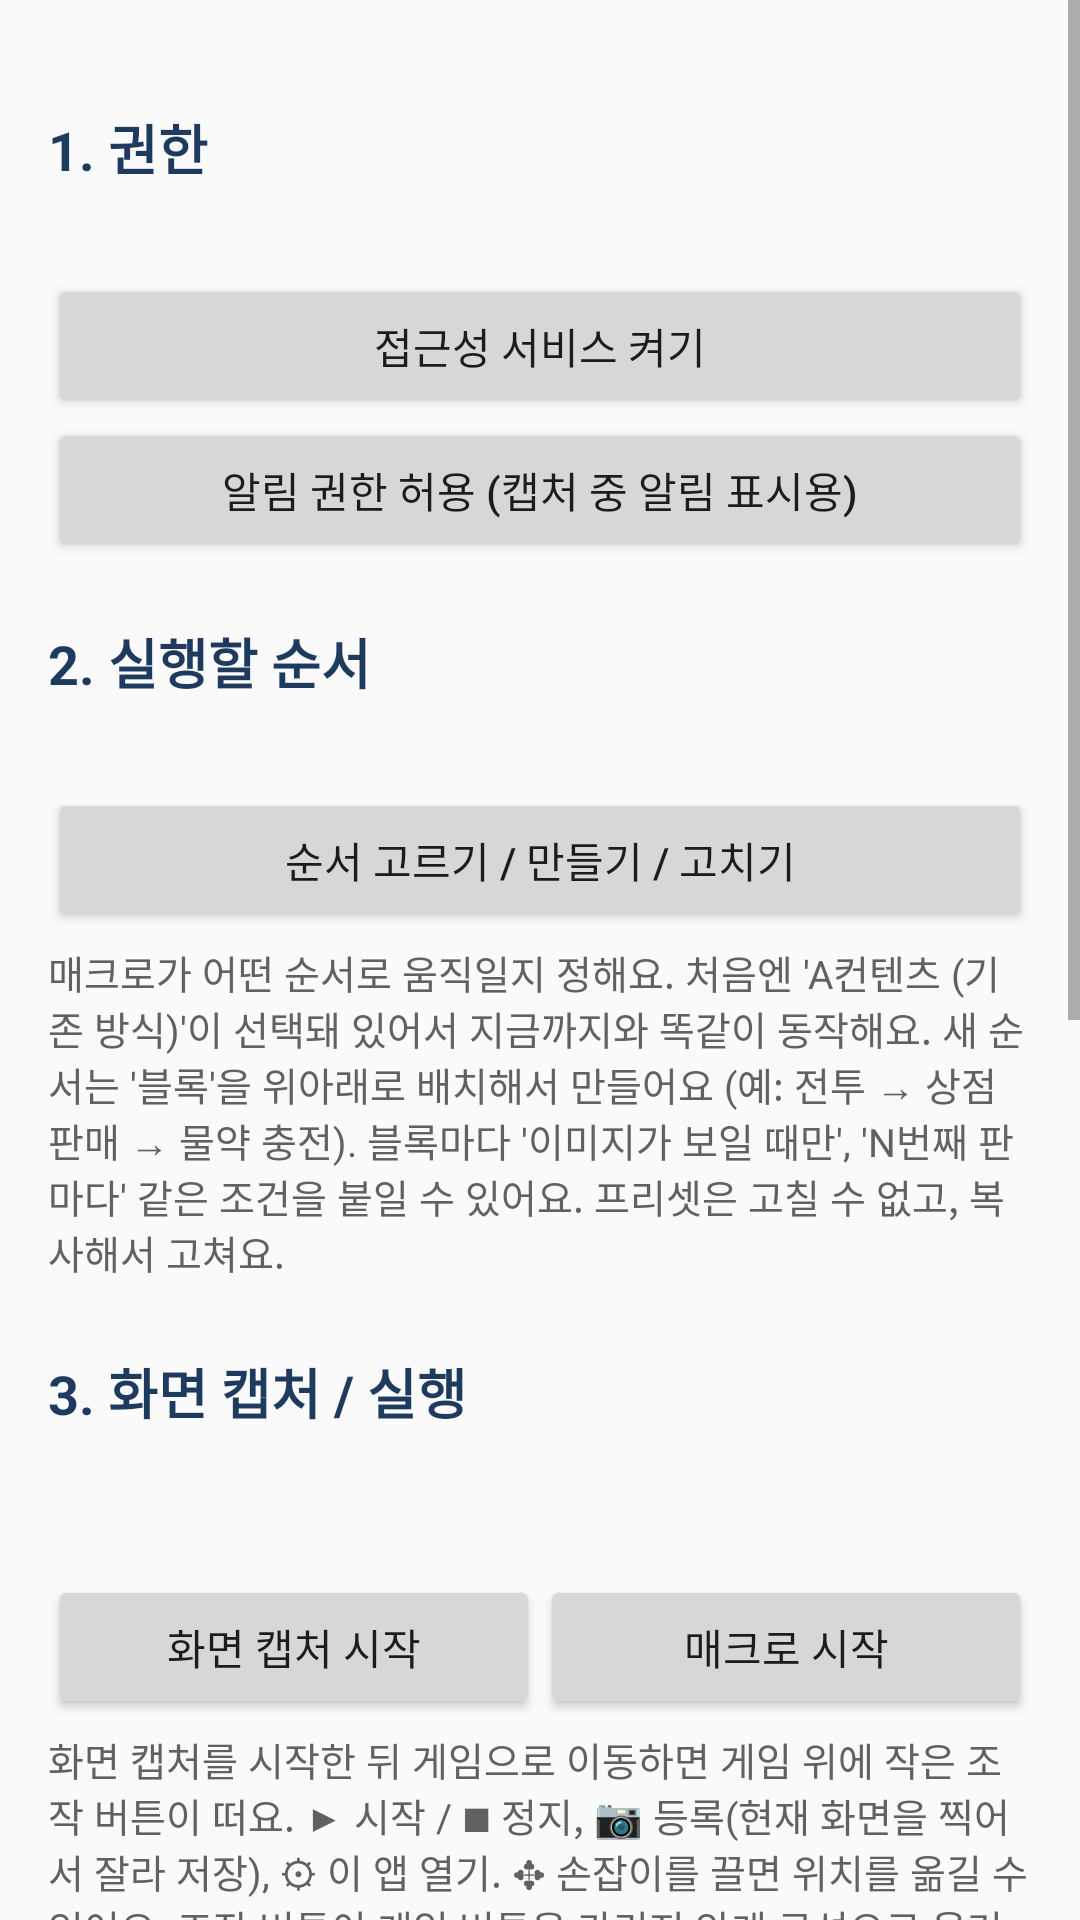

This screen was rendered from an Android layout file. Write that file and the resources it references.
<!-- AndroidManifest.xml: application theme android:Theme.Material.Light.DarkActionBar -->
<!-- res/layout/activity_main.xml -->
<?xml version="1.0" encoding="utf-8"?>
<ScrollView xmlns:android="http://schemas.android.com/apk/res/android"
    android:layout_width="match_parent"
    android:layout_height="match_parent"
    android:fitsSystemWindows="true">

    <LinearLayout
        android:layout_width="match_parent"
        android:layout_height="wrap_content"
        android:orientation="vertical"
        android:padding="16dp">

        
        <TextView
            style="@style/SectionTitle"
            android:text="1. 권한" />

        <TextView
            android:id="@+id/textAccess"
            android:layout_width="match_parent"
            android:layout_height="wrap_content"
            android:paddingBottom="4dp" />

        <Button
            android:id="@+id/btnAccess"
            android:layout_width="match_parent"
            android:layout_height="wrap_content"
            android:text="접근성 서비스 켜기" />

        <Button
            android:id="@+id/btnNotify"
            android:layout_width="match_parent"
            android:layout_height="wrap_content"
            android:text="알림 권한 허용 (캡처 중 알림 표시용)" />

        
        <TextView
            style="@style/SectionTitle"
            android:text="2. 실행할 순서" />

        <TextView
            android:id="@+id/textSequence"
            android:layout_width="match_parent"
            android:layout_height="wrap_content"
            android:paddingBottom="4dp" />

        <Button
            android:id="@+id/btnSequence"
            android:layout_width="match_parent"
            android:layout_height="wrap_content"
            android:text="순서 고르기 / 만들기 / 고치기" />

        <TextView
            style="@style/Hint"
            android:text="@string/hint_sequence" />

        
        <TextView
            style="@style/SectionTitle"
            android:text="3. 화면 캡처 / 실행" />

        <TextView
            android:id="@+id/textCapture"
            android:layout_width="match_parent"
            android:layout_height="wrap_content" />

        <TextView
            android:id="@+id/textStatus"
            android:layout_width="match_parent"
            android:layout_height="wrap_content"
            android:paddingBottom="4dp" />

        <LinearLayout
            android:layout_width="match_parent"
            android:layout_height="wrap_content"
            android:orientation="horizontal">

            <Button
                android:id="@+id/btnCapture"
                android:layout_width="0dp"
                android:layout_height="wrap_content"
                android:layout_weight="1"
                android:text="화면 캡처 시작" />

            <Button
                android:id="@+id/btnMacro"
                android:layout_width="0dp"
                android:layout_height="wrap_content"
                android:layout_weight="1"
                android:text="매크로 시작" />
        </LinearLayout>

        <TextView
            style="@style/Hint"
            android:text="@string/hint_run" />

        
        <TextView
            style="@style/SectionTitle"
            android:text="4. 이미지 등록" />

        <TextView
            style="@style/Hint"
            android:text="@string/hint_register" />

        <Button
            android:id="@+id/btnImport"
            android:layout_width="match_parent"
            android:layout_height="wrap_content"
            android:text="갤러리(스크린샷)에서 가져와 자르기" />

        <TextView
            style="@style/SubTitle"
            android:text="버튼 이미지 (4개 모두 필요)" />

        <LinearLayout
            android:id="@+id/listButtons"
            android:layout_width="match_parent"
            android:layout_height="wrap_content"
            android:orientation="vertical" />

        <TextView
            style="@style/SubTitle"
            android:text="회피할 옵션 이미지 — 하나라도 보이면 새로고침" />

        <LinearLayout
            android:id="@+id/listOptions"
            android:layout_width="match_parent"
            android:layout_height="wrap_content"
            android:orientation="vertical" />

        <TextView
            style="@style/SubTitle"
            android:text="순서용 이미지 — 상점, 판매 버튼, 가득 참 표시 등 (순서 만들기에서 고르는 이미지)" />

        <LinearLayout
            android:id="@+id/listImages"
            android:layout_width="match_parent"
            android:layout_height="wrap_content"
            android:orientation="vertical" />

        
        <TextView
            style="@style/SectionTitle"
            android:text="5. 설정" />

        <LinearLayout
            android:id="@+id/settingsBox"
            android:layout_width="match_parent"
            android:layout_height="wrap_content"
            android:orientation="vertical" />

        <Button
            android:id="@+id/btnSaveSettings"
            android:layout_width="match_parent"
            android:layout_height="wrap_content"
            android:text="설정 저장" />

        
        <TextView
            style="@style/SectionTitle"
            android:text="6. 실행 로그 (최신이 위)" />

        <TextView
            android:id="@+id/textLog"
            android:layout_width="match_parent"
            android:layout_height="wrap_content"
            android:background="#FF1E1E1E"
            android:padding="8dp"
            android:textColor="#FFE0E0E0"
            android:textIsSelectable="true"
            android:textSize="11sp"
            android:typeface="monospace" />
    </LinearLayout>
</ScrollView>
<!-- resources referenced by this layout -->
<resources>
  <string name="hint_register">게임 화면에서 📷 등록을 누르면 현재 화면이 열려요. 한 손가락으로 영역을 끌어 선택하고(두 손가락으로 확대), 위쪽에서 종류를 고른 뒤 저장하세요. 한 화면에서 여러 개를 연달아 저장할 수 있어요. 글자 옵션은 다른 옵션과 겹치지 않는 부분(예: 빙결 시간 → 빙결)만 자르면 오인식이 줄어요.</string>
  <string name="hint_run">화면 캡처를 시작한 뒤 게임으로 이동하면 게임 위에 작은 조작 버튼이 떠요. ▶ 시작 / ■ 정지, 📷 등록(현재 화면을 찍어서 잘라 저장), ⚙ 이 앱 열기. ✥ 손잡이를 끌면 위치를 옮길 수 있어요. 조작 버튼이 게임 버튼을 가리지 않게 구석으로 옮겨 두세요.</string>
  <string name="hint_sequence">매크로가 어떤 순서로 움직일지 정해요. 처음엔 \'A컨텐츠 (기존 방식)\'이 선택돼 있어서 지금까지와 똑같이 동작해요. 새 순서는 \'블록\'을 위아래로 배치해서 만들어요 (예: 전투 → 상점 판매 → 물약 충전). 블록마다 \'이미지가 보일 때만\', \'N번째 판마다\' 같은 조건을 붙일 수 있어요. 프리셋은 고칠 수 없고, 복사해서 고쳐요.</string>
  <style name="Hint">
          <item name="android:layout_width">match_parent</item>
          <item name="android:layout_height">wrap_content</item>
          <item name="android:paddingTop">4dp</item>
          <item name="android:paddingBottom">4dp</item>
          <item name="android:textSize">13sp</item>
          <item name="android:textColor">#FF616161</item>
      </style>
  <style name="SectionTitle">
          <item name="android:layout_width">match_parent</item>
          <item name="android:layout_height">wrap_content</item>
          <item name="android:layout_marginTop">20dp</item>
          <item name="android:paddingBottom">6dp</item>
          <item name="android:textSize">18sp</item>
          <item name="android:textStyle">bold</item>
          <item name="android:textColor">#FF1E3A5F</item>
      </style>
  <style name="SubTitle">
          <item name="android:layout_width">match_parent</item>
          <item name="android:layout_height">wrap_content</item>
          <item name="android:layout_marginTop">12dp</item>
          <item name="android:paddingBottom">2dp</item>
          <item name="android:textSize">15sp</item>
          <item name="android:textStyle">bold</item>
      </style>
</resources>
